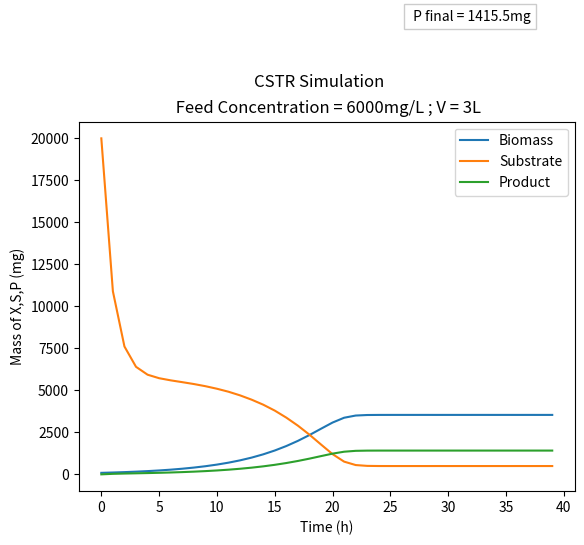

Here is the Python script that generated this plot:

# Importing Libraries
from matplotlib import colors 
from matplotlib.ticker import PercentFormatter 
import numpy as np 
import matplotlib.pyplot as plt 
import pandas as pd
from scipy.integrate import solve_ivp
import scipy.optimize as opt

# Creates the growth curve for CSTR  bioractor
#Design parameters
mu_max = 0.4 #hours^-1, experimental (found in textbook, pg 187)
Ks = 99 #mg/L, experimental (found in textbook, pg 187)
Y_xs = 0.5 #experimental 
Y_ps = 0.15 #need lit value
a = 0.4 # need lit value
time = 40#hours^-1
F = 1 # input flowrate, L/h
Bf = 6000# mg/L concentration pure substate in as feed 
V = 3#liter 


#Initial conditions
Ao = 90.304 #biomass (X) (should be mg?)
Bo = 20000 #substrate (S) (should be mg?)
Co = 0 #product (P) (should be mg?)
Vol = V

def mu(B):
    ''' Calculates growth rates'''
    growth_rate = mu_max*B/(Ks + B)
    return growth_rate

def monod_eq(mu, Ks, Y_xs, Y_ps, a, time):
    '''Calculates growth curves'''
    
    def f(t,y):
        '''ODES'''
        A = y[0] #biomass (X)
        B = y[1] #substrate (S)
        C = y[2] #product (P) 
        V = y[3]
        

        dadt = mu(B)*A
		
        # dV_dt = 0 , volume is constant in a CSTR
        dV_dt = 0
        dA_dt = dadt*V - F*A
        dB_dt = F*Bf- F*B - (dadt/Y_xs) - (a*dadt/Y_ps)
		     # F*(Bf) is the flow in of substrate
        dC_dt = a*dadt*V - F*C

        return np.array([dA_dt, dB_dt, dC_dt,dV_dt])

    t_span = np.array([0,time])
    times = np.linspace(t_span[0], t_span[1],time)
    y0 = np.array([Ao,Bo,Co,Vol])
    
    soln = solve_ivp(f, t_span, y0, t_eval = times)
    t = soln.t
    A = soln.y[0]
    B = soln.y[1]
    C = soln.y[2]
    #V = soln.y[3]
 
    dataa = [A,B,C]
    dataT = np.transpose(dataa)

    df = pd.DataFrame(data = dataT)
    df.columns = ['Biomass (X)', 'Substrate (S)', 'Product (P)']
    #df['B'] = B
    #df['C'] = C
    print(df)
    return df


# Test points are defined as monod equaion
testpoints = monod_eq(mu, Ks, Y_xs, Y_ps, a, time)

corrected_testpoints = testpoints
for i in range(1,time):
    if testpoints.loc[i, 'Substrate (S)'] < 0:
        corrected_testpoints.loc[i, 'Substrate (S)'] = 0
        corrected_testpoints.loc[i, 'Biomass (X)'] = testpoints.loc[i-1, 'Biomass (X)'] #+ testpoints.loc[i-1, 'Biomass (X)']*mu(3)
        corrected_testpoints.loc[i, 'Product (P)'] = testpoints.loc[i-1, 'Product (P)'] #+ testpoints.loc

lastrow = time - 1
P_final = round(testpoints.loc[lastrow,'Product (P)'],1)

plt.plot(corrected_testpoints) 
plt.title(f' Feed Concentration = {Bf}mg/L ; V = {V}L')
plt.suptitle("CSTR Simulation")
plt.xlabel("Time (h)")
plt.ylabel('Mass of X,S,P (mg)')
#plt.legend(['Biomass', 'Substrate', 'Product','Volume'])
plt.legend(['Biomass', 'Substrate', 'Product',], loc = "upper right")
plt.text(26.7,27000,f" P final = {P_final}mg",bbox=dict(facecolor='white', alpha=0.2))